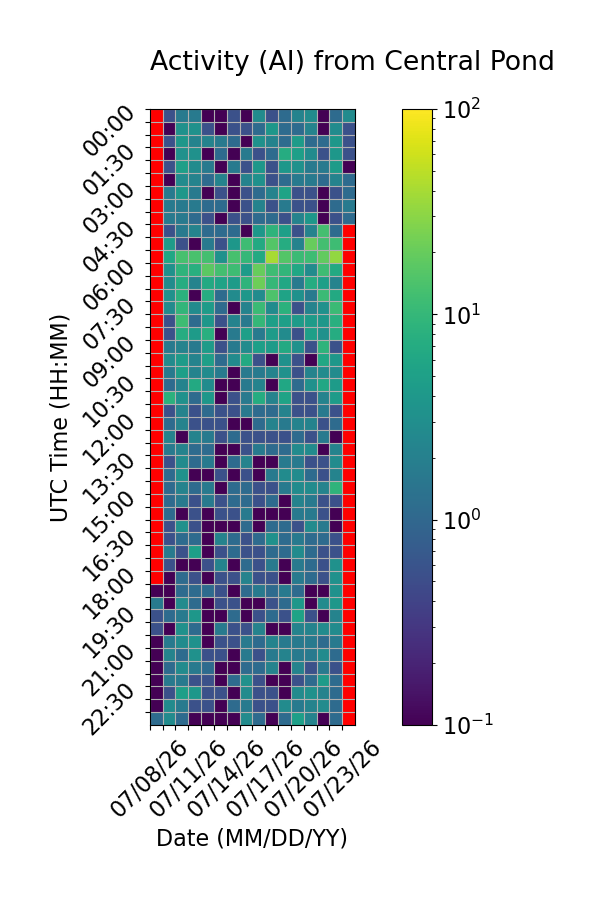

Data behind this chart, as committed beside it:
Time (UTC), 07/08/26, 07/09/26, 07/10/26, 07/11/26, 07/12/26, 07/13/26, 07/14/26, 07/15/26, 07/16/26, 07/17/26, 07/18/26, 07/19/26, 07/20/26, 07/21/26, 07/22/26, 07/23/26
00:00, , 0.5556, 1.667, 1.667, 0.0, 0.0, 0.5556, 0.0, 2.778, 0.5556, 1.111, 2.222, 2.778, 0.0, 1.111, 2.778
00:30, , 0.0, 3.333, 3.333, 0.5556, 0.0, 0.5556, 0.5556, 1.111, 3.889, 1.111, 1.111, 2.222, 0.0, 2.778, 0.5556
01:00, , 0.5556, 3.889, 2.222, 2.222, 1.667, 1.111, 0.0, 3.333, 2.222, 1.111, 4.444, 1.111, 1.111, 3.889, 0.5556
01:30, , 0.0, 3.333, 3.333, 0.0, 1.111, 0.0, 1.667, 0.5556, 1.111, 7.222, 5.0, 2.778, 0.5556, 3.889, 0.5556
02:00, , 0.5556, 5.0, 2.778, 1.667, 0.0, 1.667, 0.5556, 3.889, 0.5556, 3.889, 3.333, 1.667, 1.667, 4.444, 0.0
02:30, , 0.0, 2.778, 2.222, 1.111, 2.222, 0.0, 2.222, 3.333, 0.5556, 1.111, 1.667, 1.667, 1.111, 2.222, 1.111
03:00, , 1.667, 3.889, 1.667, 0.0, 0.5556, 0.0, 0.5556, 1.111, 2.222, 5.556, 0.5556, 0.5556, 0.0, 0.5556, 1.111
03:30, , 1.667, 1.667, 1.667, 1.111, 1.111, 0.0, 0.5556, 2.222, 0.5556, 1.667, 0.5556, 0.5556, 0.0, 1.111, 1.667
04:00, , 1.667, 1.667, 1.111, 0.5556, 0.0, 0.5556, 0.5556, 1.111, 1.111, 0.5556, 2.222, 3.889, 0.0, 0.5556, 1.111
04:30, , 0.5556, 1.667, 2.222, 1.111, 1.111, 1.111, 0.0, 3.889, 8.889, 5.0, 0.5556, 2.222, 12.78, 1.111, 
05:00, , 4.444, 0.5556, 0.0, 1.667, 0.5556, 3.889, 11.67, 6.667, 15.56, 7.222, 2.222, 20.0, 12.78, 11.67, 
05:30, , 6.111, 13.33, 13.89, 12.78, 3.333, 13.33, 10.0, 6.667, 40.0, 15.56, 11.11, 11.67, 18.89, 32.78, 
06:00, , 3.333, 8.889, 7.778, 17.78, 12.78, 11.67, 4.444, 20.0, 11.67, 9.444, 6.111, 2.778, 11.67, 6.667, 
06:30, , 2.778, 7.222, 2.222, 6.667, 5.556, 4.444, 8.889, 21.67, 10.0, 6.111, 1.667, 7.222, 5.0, 2.222, 
07:00, , 3.333, 8.333, 0.0, 7.222, 1.111, 2.778, 3.889, 2.778, 14.44, 5.556, 3.333, 1.667, 11.11, 6.667, 
07:30, , 2.778, 9.444, 2.778, 4.444, 1.111, 0.0, 2.222, 11.11, 2.778, 8.333, 0.5556, 2.222, 3.333, 11.11, 
08:00, , 0.5556, 11.67, 1.111, 3.889, 0.5556, 2.222, 1.667, 10.0, 5.0, 5.0, 4.444, 4.444, 3.889, 7.778, 
08:30, , 0.5556, 7.222, 4.444, 7.778, 0.0, 1.667, 5.0, 1.667, 4.444, 2.778, 0.5556, 5.0, 3.333, 7.222, 
09:00, , 1.667, 2.222, 1.667, 4.444, 0.5556, 1.667, 2.778, 5.0, 4.444, 6.667, 3.333, 0.5556, 8.889, 0.5556, 
09:30, , 2.778, 4.444, 2.222, 5.0, 1.111, 2.778, 6.667, 0.5556, 0.0, 3.333, 0.5556, 0.0, 6.111, 3.889, 
10:00, , 1.667, 5.0, 2.222, 2.778, 1.667, 0.0, 1.667, 1.667, 2.222, 3.333, 0.5556, 2.222, 2.778, 2.778, 
10:30, , 1.111, 2.222, 6.667, 2.778, 0.0, 0.0, 1.667, 2.222, 0.0, 6.111, 1.111, 3.333, 6.111, 4.444, 
11:00, , 8.333, 3.333, 1.111, 3.889, 0.0, 0.5556, 1.667, 7.222, 2.222, 5.556, 0.5556, 0.5556, 2.222, 4.444, 
11:30, , 0.5556, 2.222, 0.5556, 1.111, 0.5556, 0.5556, 1.667, 1.111, 1.111, 2.222, 0.5556, 0.5556, 1.667, 0.5556, 
12:00, , 1.111, 2.222, 0.5556, 0.5556, 0.5556, 0.0, 0.0, 1.111, 2.222, 1.667, 2.222, 2.222, 0.5556, 1.111, 
12:30, , 2.222, 0.0, 2.222, 1.667, 0.5556, 1.111, 0.5556, 0.5556, 0.5556, 0.5556, 1.111, 0.5556, 1.667, 0.0, 
13:00, , 1.667, 2.222, 1.111, 1.111, 0.0, 0.0, 0.5556, 1.667, 1.111, 1.111, 2.778, 2.778, 0.0, 2.222, 
13:30, , 0.5556, 2.778, 1.111, 1.667, 0.0, 1.111, 2.222, 0.0, 0.0, 1.667, 1.667, 0.5556, 0.5556, 2.778, 
14:00, , 1.111, 3.333, 0.0, 0.0, 0.5556, 0.0, 0.5556, 0.0, 1.667, 2.778, 2.778, 1.111, 0.5556, 2.222, 
14:30, , 1.111, 2.222, 1.111, 1.667, 0.0, 1.111, 1.111, 0.5556, 0.5556, 1.667, 2.778, 2.778, 2.222, 8.889, 
15:00, , 1.111, 1.667, 0.5556, 1.667, 0.5556, 1.111, 1.111, 0.5556, 1.111, 0.0, 2.222, 1.667, 0.5556, 0.5556, 
15:30, , 1.111, 0.0, 0.5556, 0.0, 0.5556, 0.5556, 1.667, 0.0, 0.0, 0.0, 1.667, 1.667, 0.5556, 0.0, 
16:00, , 0.5556, 3.333, 0.5556, 0.0, 0.0, 0.0, 1.111, 0.0, 1.111, 1.111, 0.5556, 2.778, 1.667, 0.0, 
16:30, , 0.5556, 1.111, 1.111, 0.0, 2.222, 1.111, 0.5556, 1.111, 3.333, 1.111, 1.667, 1.111, 1.111, 0.5556, 
17:00, , 1.667, 0.5556, 5.0, 0.0, 0.5556, 1.111, 0.5556, 0.5556, 1.111, 1.111, 2.778, 1.111, 0.5556, 0.5556, 
17:30, , 0.5556, 0.0, 0.0, 0.5556, 2.222, 0.0, 1.111, 0.5556, 1.667, 0.0, 1.667, 1.111, 0.5556, 3.333, 
18:00, , 0.0, 1.111, 0.5556, 0.0, 0.5556, 0.5556, 2.222, 0.5556, 0.5556, 0.0, 1.667, 1.111, 0.5556, 3.333, 
18:30, 0.0, 0.0, 1.111, 1.111, 1.111, 0.5556, 0.0, 1.111, 1.667, 1.111, 1.667, 1.111, 0.0, 0.0, 3.333, 
19:00, 1.667, 0.0, 2.778, 1.111, 0.0, 0.5556, 0.5556, 0.0, 0.0, 0.5556, 1.111, 3.889, 0.0, 2.778, 3.889, 
19:30, 0.5556, 1.111, 1.667, 3.889, 0.0, 0.0, 1.111, 0.0, 0.5556, 1.111, 0.5556, 5.556, 0.5556, 0.0, 2.222, 
20:00, 0.5556, 0.0, 3.333, 1.111, 0.0, 1.667, 0.5556, 0.5556, 2.222, 0.0, 0.0, 2.222, 2.222, 2.778, 2.778, 
20:30, 0.0, 1.667, 2.778, 3.333, 0.0, 0.5556, 0.5556, 1.667, 1.111, 2.222, 1.667, 1.667, 1.667, 1.111, 1.667, 
21:00, 0.0, 2.222, 1.111, 3.333, 0.5556, 0.5556, 0.0, 1.667, 0.5556, 1.667, 2.222, 1.667, 1.667, 2.778, 1.111, 
21:30, 0.0, 1.111, 2.778, 1.667, 1.111, 0.0, 0.0, 1.111, 1.111, 2.222, 0.0, 2.222, 0.5556, 1.667, 0.5556, 
22:00, 0.0, 1.667, 1.667, 0.5556, 0.5556, 0.0, 1.111, 3.333, 0.5556, 0.0, 0.0, 0.5556, 1.111, 4.444, 1.111, 
22:30, 0.0, 0.5556, 5.0, 3.889, 0.5556, 0.5556, 0.0, 2.778, 0.5556, 0.5556, 0.0, 2.778, 3.333, 2.222, 1.111, 
23:00, 0.0, 2.778, 1.667, 0.5556, 0.5556, 0.0, 1.111, 1.667, 0.5556, 0.5556, 2.778, 1.667, 2.222, 2.778, 1.111, 
23:30, 1.111, 2.778, 1.111, 0.0, 0.0, 0.0, 0.0, 2.778, 1.111, 0.0, 1.111, 5.0, 2.222, 0.0, 1.111, 
